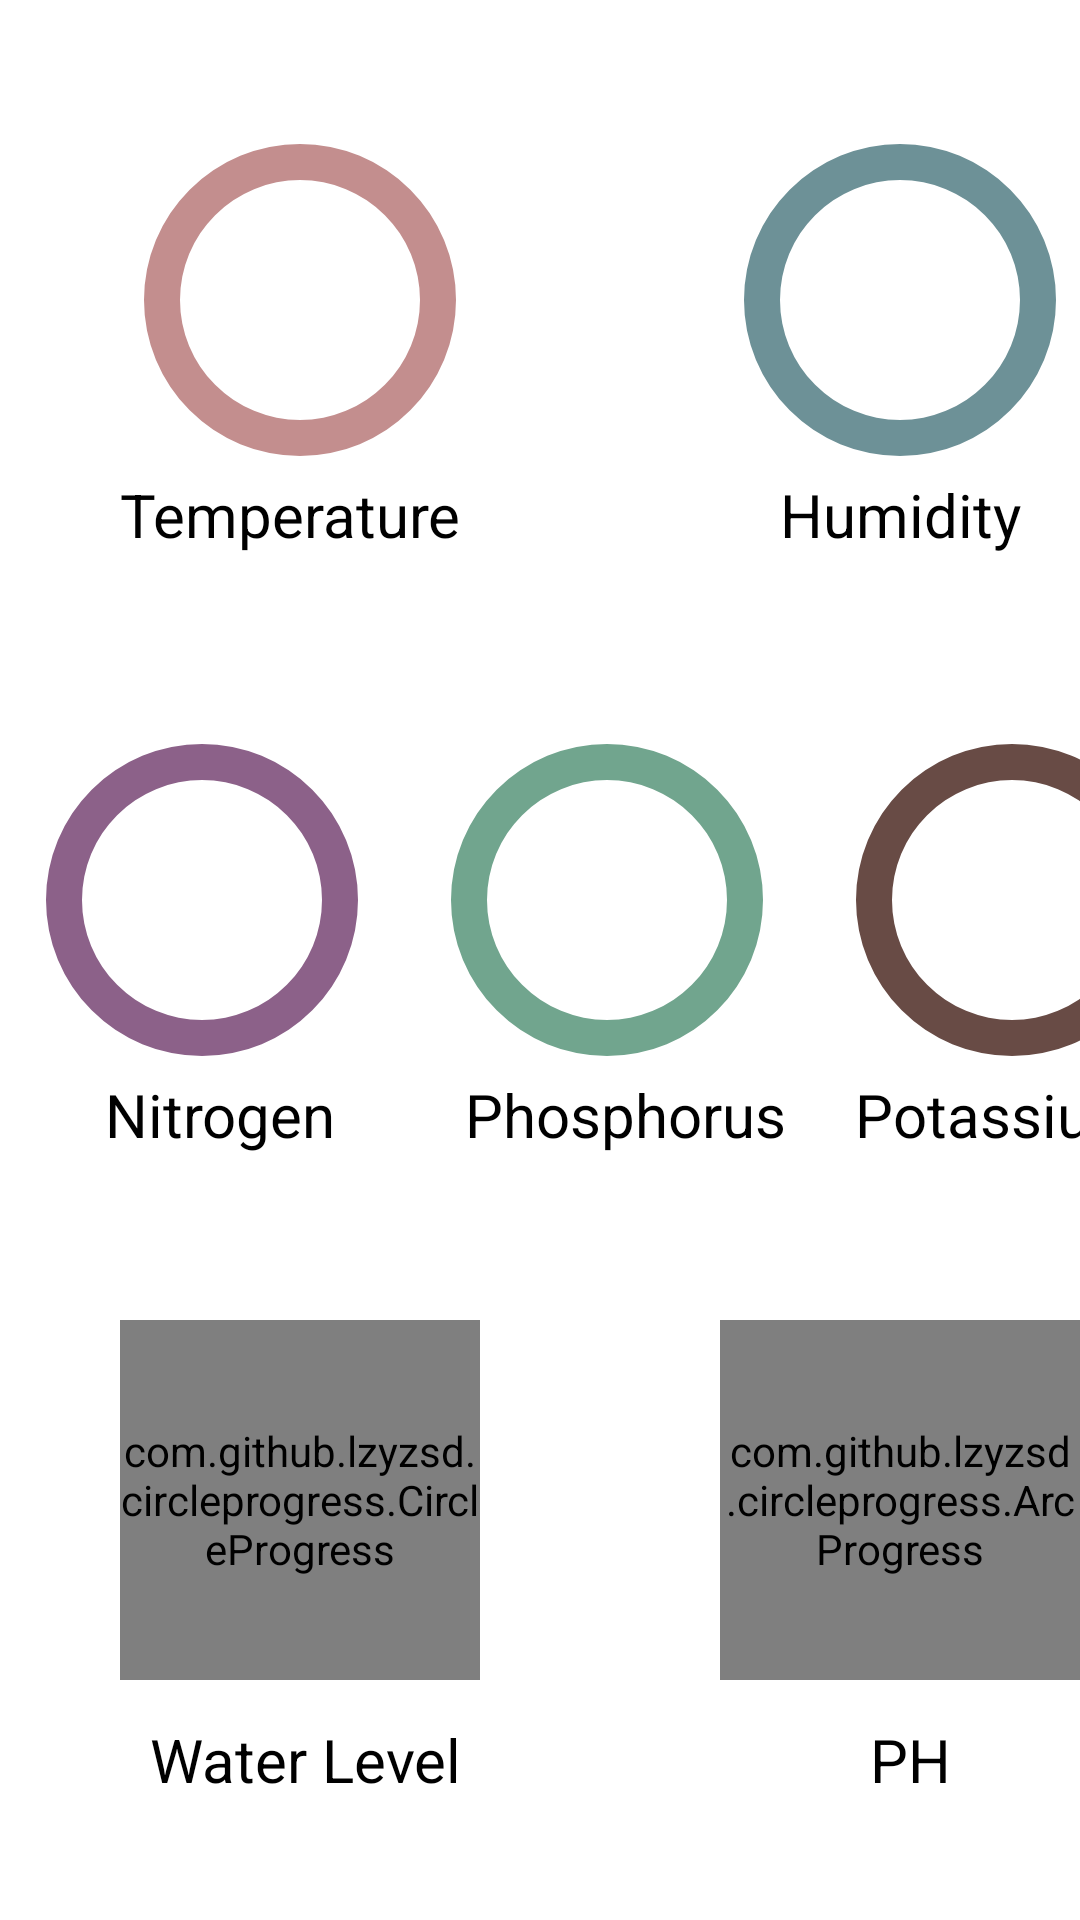

Write the Android layout XML for this screen, with the resource values it uses.
<!-- AndroidManifest.xml: application theme Theme.Agrimony -->
<!-- res/layout/activity_main.xml -->
<?xml version="1.0" encoding="utf-8"?>
<LinearLayout xmlns:android="http://schemas.android.com/apk/res/android"
    xmlns:app="http://schemas.android.com/apk/res-auto"
    xmlns:tools="http://schemas.android.com/tools"
    android:layout_width="match_parent"
    android:layout_height="match_parent"
    tools:context=".MainActivity"
    android:orientation="vertical">
    <LinearLayout
        android:layout_width="wrap_content"
        android:layout_height="wrap_content"
        android:orientation="horizontal">

    <FrameLayout
        android:layout_width="200dp"
        android:layout_height="200dp"
        >
        <androidx.core.widget.ContentLoadingProgressBar
            android:id="@+id/temperature"
            android:layout_width="120dp"
            android:layout_height="120dp"
            android:layout_gravity="center"

            android:progressDrawable="@drawable/temperature_progress">
        </androidx.core.widget.ContentLoadingProgressBar>

    <TextView
        android:layout_width="wrap_content"
        android:layout_height="wrap_content"
        android:layout_gravity="center"
        android:textAlignment="center"
        android:id="@+id/temp"/>
        <TextView
            android:layout_width="120dp"
            android:layout_height="wrap_content"
            android:text="Temperature"
            android:layout_gravity="bottom"
            android:layout_marginBottom="15dp"
            android:layout_marginStart="40dp"
            android:textColor="@color/black"
            android:textSize="20dp"/>

    </FrameLayout>
    <FrameLayout
        android:layout_width="200dp"
        android:layout_height="200dp"
        >
        <androidx.core.widget.ContentLoadingProgressBar
            android:id="@+id/humidity"
            android:layout_width="120dp"
            android:layout_height="120dp"
            android:layout_gravity="center"

            android:progressDrawable="@drawable/humidity_progress">
        </androidx.core.widget.ContentLoadingProgressBar>

        <TextView
            android:layout_width="wrap_content"
            android:layout_height="wrap_content"
            android:layout_gravity="center"
            android:textAlignment="center"
            android:id="@+id/hum"/>
        <TextView
            android:layout_width="wrap_content"
            android:layout_height="wrap_content"
            android:text="Humidity"
            android:layout_gravity="bottom"
            android:layout_marginBottom="15dp"
            android:layout_marginStart="60dp"
            android:textColor="@color/black"
            android:textSize="20dp"/>

    </FrameLayout>
    </LinearLayout>

    <LinearLayout
        android:layout_width="wrap_content"
        android:layout_height="200dp"
        android:orientation="horizontal"
        android:layout_gravity="center_vertical"
        android:gravity="center_vertical">

        <FrameLayout
            android:layout_width="135dp"
            android:layout_height="200dp">

            <androidx.core.widget.ContentLoadingProgressBar
                android:id="@+id/nitrogen"
                android:layout_width="120dp"
                android:layout_height="120dp"
                android:layout_gravity="center"

                android:progressDrawable="@drawable/nitrogen_progress"></androidx.core.widget.ContentLoadingProgressBar>

            <TextView
                android:id="@+id/N"
                android:layout_width="wrap_content"
                android:layout_height="wrap_content"
                android:layout_gravity="center"
                android:textAlignment="center" />

            <TextView
                android:layout_width="wrap_content"
                android:layout_height="wrap_content"
                android:layout_gravity="bottom"
                android:layout_marginStart="35dp"
                android:layout_marginBottom="15dp"
                android:text="Nitrogen"
                android:textColor="@color/black"
                android:textSize="20dp" />

        </FrameLayout>

        <FrameLayout
            android:layout_width="135dp"
            android:layout_height="200dp">

            <androidx.core.widget.ContentLoadingProgressBar
                android:id="@+id/phosphorus"
                android:layout_width="120dp"
                android:layout_height="120dp"
                android:layout_gravity="center"

                android:progressDrawable="@drawable/phosphorus_progress"></androidx.core.widget.ContentLoadingProgressBar>

            <TextView
                android:id="@+id/P"
                android:layout_width="wrap_content"
                android:layout_height="wrap_content"
                android:layout_gravity="center"
                android:textAlignment="center" />

            <TextView
                android:layout_width="wrap_content"
                android:layout_height="wrap_content"
                android:layout_gravity="bottom"
                android:layout_marginStart="20dp"
                android:layout_marginBottom="15dp"
                android:text="Phosphorus"
                android:textColor="@color/black"
                android:textSize="20dp" />

        </FrameLayout>

        <FrameLayout
            android:layout_width="135dp"
            android:layout_height="200dp">

            <androidx.core.widget.ContentLoadingProgressBar
                android:id="@+id/potassium"
                android:layout_width="120dp"
                android:layout_height="120dp"
                android:layout_gravity="center"
                android:progressDrawable="@drawable/potassium_progress"></androidx.core.widget.ContentLoadingProgressBar>

            <TextView
                android:id="@+id/K"
                android:layout_width="wrap_content"
                android:layout_height="wrap_content"
                android:layout_gravity="center"
                android:textAlignment="center" />

            <TextView
                android:layout_width="wrap_content"
                android:layout_height="wrap_content"
                android:layout_gravity="bottom"
                android:layout_marginStart="15dp"
                android:layout_marginBottom="15dp"
                android:text="Potassium"
                android:textColor="@color/black"
                android:textSize="20dp" />

        </FrameLayout>


    </LinearLayout>
    <LinearLayout
        android:layout_width="wrap_content"
        android:layout_height="wrap_content"
        android:orientation="horizontal">

        <FrameLayout
            android:layout_width="200dp"
            android:layout_height="200dp">

            <com.github.lzyzsd.circleprogress.CircleProgress
                android:id="@+id/watercpb"
                android:layout_width="120dp"
                android:layout_height="120dp"
                android:layout_gravity="center"
                 />

            <TextView
                android:layout_width="wrap_content"
                android:layout_height="wrap_content"
                android:layout_gravity="bottom"

                android:layout_marginStart="50dp"
                android:text="Water Level"
                android:textColor="@color/black"
                android:textSize="20dp" />
        </FrameLayout>

        <FrameLayout
            android:layout_width="200dp"
            android:layout_height="200dp">
            <com.github.lzyzsd.circleprogress.ArcProgress
                android:layout_width="120dp"
                android:layout_height="120dp"
                android:id="@+id/phARC"
                android:layout_gravity="center"

                />
            <TextView
                android:layout_width="wrap_content"
                android:layout_height="wrap_content"
                android:layout_gravity="bottom"

                android:layout_marginStart="90dp"
                android:text="PH
"
                android:textColor="@color/black"
                android:textSize="20dp" />


        </FrameLayout>


    </LinearLayout>











</LinearLayout>
<!-- resources referenced by this layout -->
<resources>
  <color name="black">#FF000000</color>
  <!-- drawable humidity_progress (drawable) -->
  <?xml version="1.0" encoding="utf-8"?>
  <layer-list xmlns:android="http://schemas.android.com/apk/res/android">
      <item android:id="@+id/background">
          <shape
              android:shape="ring"
              android:useLevel="false"
              android:thickness="12dp">
              <solid android:color="#6D9197"/>
          </shape>
      </item>
      <item android:id="@+id/progress">
          <shape
              android:shape="ring"
              android:useLevel="true"
              android:thickness="12dp">
              <solid android:color="#008DDA"/>
              <corners/>
          </shape>
      </item>
  
  </layer-list>
  <!-- drawable nitrogen_progress (drawable) -->
  <?xml version="1.0" encoding="utf-8"?>
  <layer-list xmlns:android="http://schemas.android.com/apk/res/android">
      <item android:id="@+id/background">
          <shape
              android:shape="ring"
              android:useLevel="false"
              android:thickness="12dp">
              <solid android:color="#8C6189"/>
          </shape>
      </item>
      <item android:id="@+id/progress">
          <shape
              android:shape="ring"
              android:useLevel="true"
              android:thickness="12dp">
              <solid android:color="#32012F"/>
              <corners/>
          </shape>
      </item>
  
  </layer-list>
  <!-- drawable phosphorus_progress (drawable) -->
  <?xml version="1.0" encoding="utf-8"?>
  <layer-list xmlns:android="http://schemas.android.com/apk/res/android">
      <item android:id="@+id/background">
          <shape
              android:shape="ring"
              android:useLevel="false"
              android:thickness="12dp">
              <solid android:color="#71A58E"/>
          </shape>
      </item>
      <item android:id="@+id/progress">
          <shape
              android:shape="ring"
              android:useLevel="true"
              android:thickness="12dp">
              <solid android:color="#337357"/>
              <corners/>
          </shape>
      </item>
  
  </layer-list>
  <!-- drawable potassium_progress (drawable) -->
  <?xml version="1.0" encoding="utf-8"?>
  <layer-list xmlns:android="http://schemas.android.com/apk/res/android">
      <item android:id="@+id/background">
          <shape
              android:shape="ring"
              android:useLevel="false"
              android:thickness="12dp">
              <solid android:color="#684B45"/>
          </shape>
      </item>
      <item android:id="@+id/progress">
          <shape
              android:shape="ring"
              android:useLevel="true"
              android:thickness="12dp">
              <solid android:color="#9B3922"/>
              <corners/>
          </shape>
      </item>
  
  </layer-list>
  <!-- drawable temperature_progress (drawable) -->
  <?xml version="1.0" encoding="utf-8"?>
  <layer-list xmlns:android="http://schemas.android.com/apk/res/android">
      <item android:id="@+id/background">
          <shape
              android:shape="ring"
              android:useLevel="false"
              android:thickness="12dp">
              <solid android:color="#C38E8E"/>
          </shape>
      </item>
      <item android:id="@+id/progress">
          <shape
              android:shape="ring"
              android:useLevel="true"
              android:thickness="12dp">
              <solid android:color="#C40C0C"/>
              <corners/>
          </shape>
      </item>
  
  </layer-list>
  <style name="Theme.Agrimony" parent="Theme.MaterialComponents.Light.DarkActionBar">
          
          <item name="colorPrimary">#1C7139</item>
          <item name="colorPrimaryDark">#ADCCB6</item>
  
          
      </style>
</resources>
